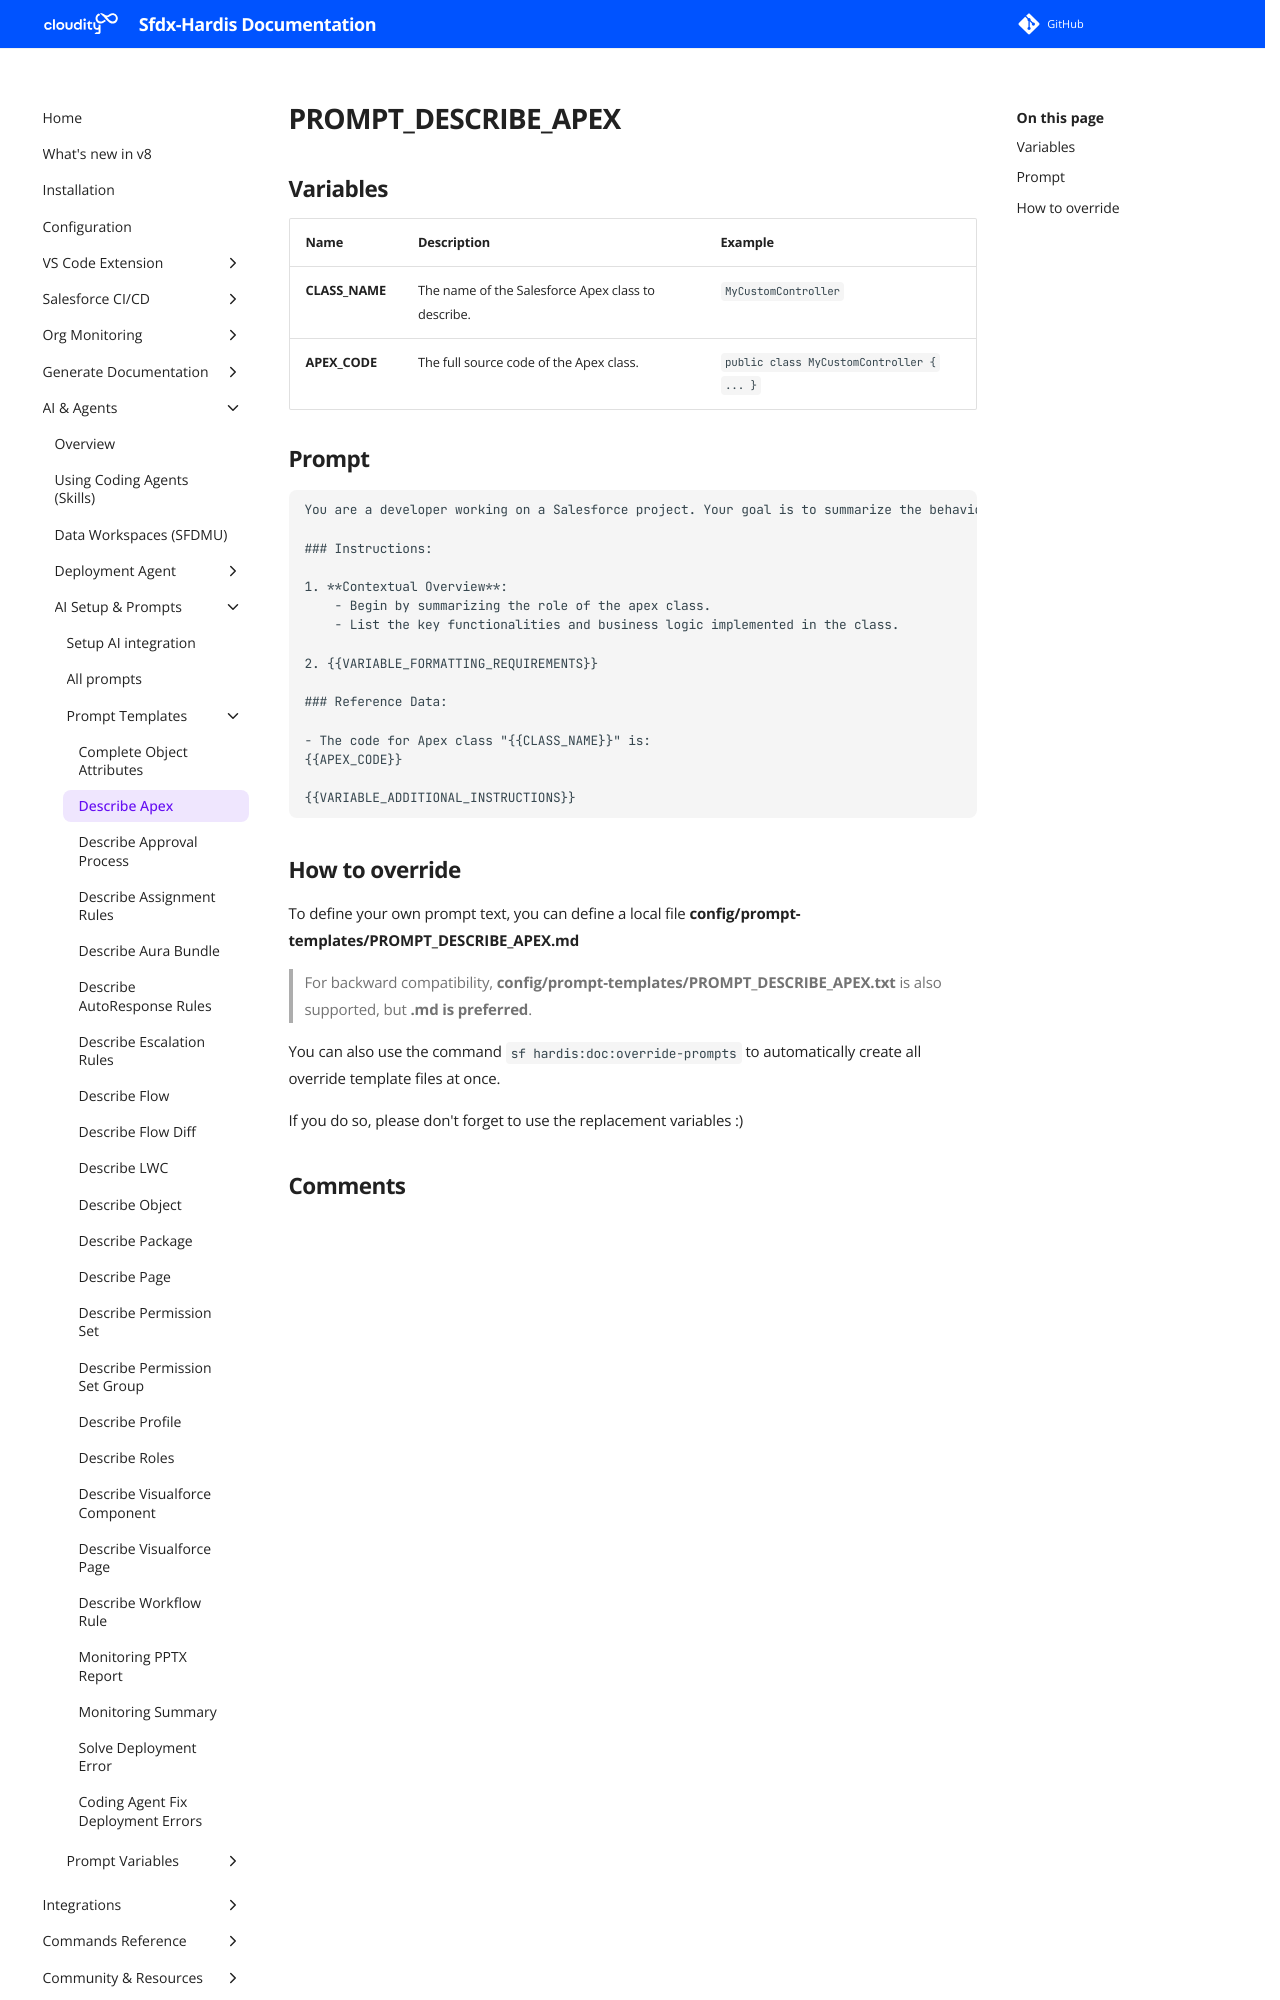

repository: hardisgroupcom/sfdx-hardis · page: prompt-templates/PROMPT_DESCRIBE_APEX/index.html · generator: mkdocs

---
title: PROMPT_DESCRIBE_APEX
description: Prompt template for PROMPT_DESCRIBE_APEX
---

# PROMPT_DESCRIBE_APEX

## Variables
| Name           | Description                                        | Example                                   |
|:---------------|:---------------------------------------------------|:------------------------------------------|
| **CLASS_NAME** | The name of the Salesforce Apex class to describe. | `MyCustomController`                      |
| **APEX_CODE**  | The full source code of the Apex class.            | `public class MyCustomController { ... }` |

## Prompt

```
You are a developer working on a Salesforce project. Your goal is to summarize the behavior of the Salesforce Apex class "{{CLASS_NAME}}" in plain English, providing a detailed explanation suitable for a business user. {{VARIABLE_OUTPUT_FORMAT_MARKDOWN_DOC}}

### Instructions:

1. **Contextual Overview**:
    - Begin by summarizing the role of the apex class.
    - List the key functionalities and business logic implemented in the class.

2. {{VARIABLE_FORMATTING_REQUIREMENTS}}

### Reference Data:

- The code for Apex class "{{CLASS_NAME}}" is:
{{APEX_CODE}}

{{VARIABLE_ADDITIONAL_INSTRUCTIONS}}

```
